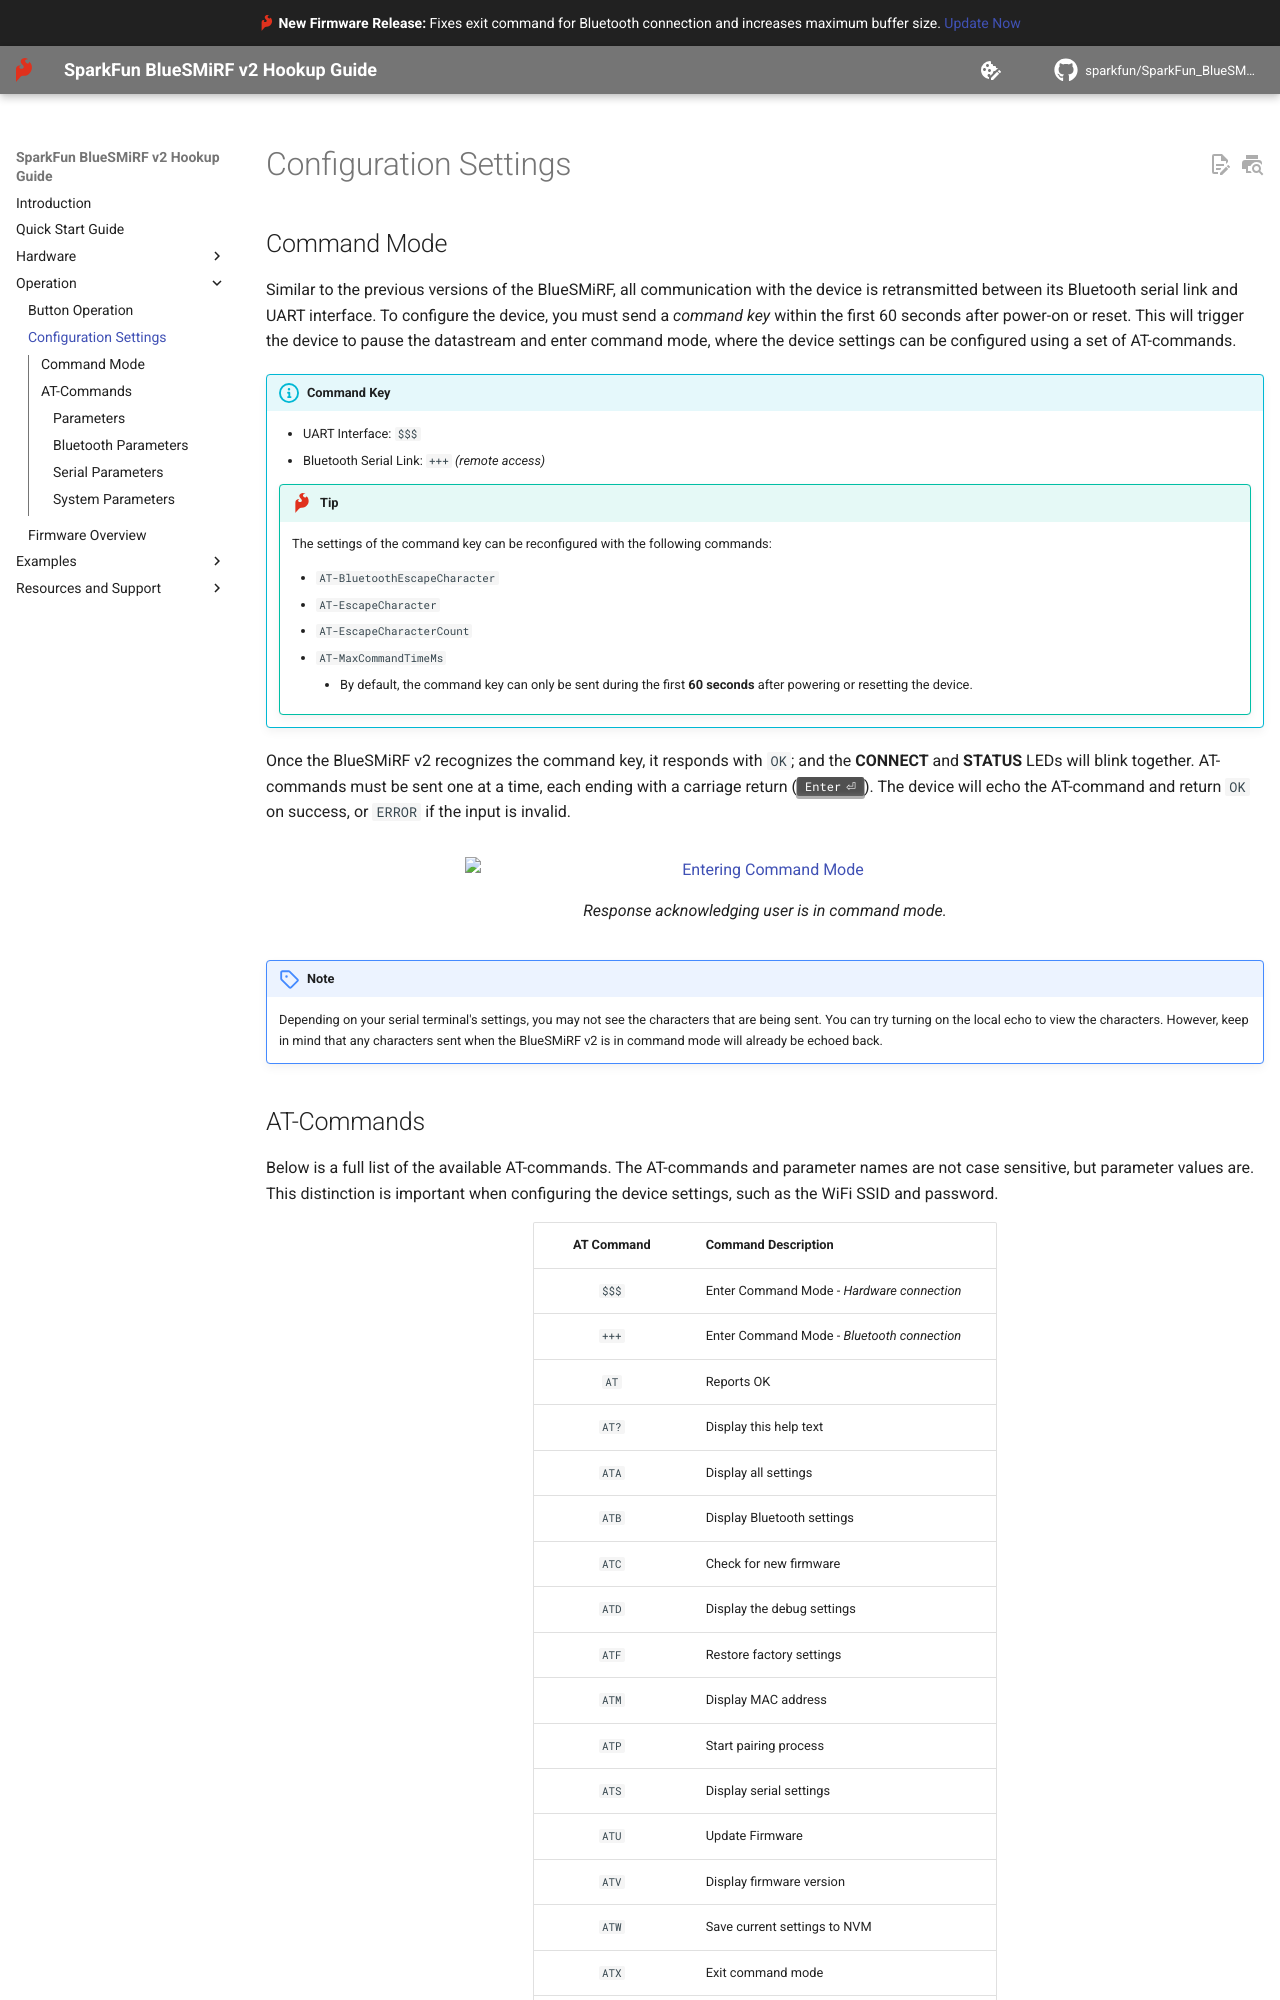

repository: sparkfun/SparkFun_BlueSMiRF-v2 · page: device-configuration/index.html · generator: mkdocs

## Command Mode
Similar to the previous versions of the BlueSMiRF, all communication with the device is retransmitted between its Bluetooth serial link and UART interface. To configure the device, you must send a *command key* within the first 60 seconds after power-on or reset. This will trigger the device to pause the datastream and enter command mode, where the device settings can be configured using a set of AT-commands.


!!! info "Command Key"
	- UART Interface: `$$$`
	- Bluetooth Serial Link: `+++` *(remote access)*


	!!! tip
		The settings of the command key can be reconfigured with the following commands:

		- `AT-BluetoothEscapeCharacter`
		- `AT-EscapeCharacter`
		- `AT-EscapeCharacterCount`
		- `AT-MaxCommandTimeMs`
			- By default, the command key can only be sent during the first **60 seconds** after powering or resetting the device.


Once the BlueSMiRF v2 recognizes the command key, it responds with `OK`; and the **CONNECT** and **STATUS** LEDs will blink together. AT-commands must be sent one at a time, each ending with a carriage return (++enter++). The device will echo the AT-command and return `OK` on success, or `ERROR` if the input is invalid.


<figure markdown>
[![Entering Command Mode](./assets/img/hookup_guide/example-terminal-command_mode.jpg){ width="600" }](./assets/img/hookup_guide/example-terminal-command_mode.jpg "Click to enlarge")
<figcaption markdown>Response acknowledging user is in command mode.</figcaption>
</figure>


!!! note
	Depending on your serial terminal's settings, you may not see the characters that are being sent. You can try turning on the local echo to view the characters. However, keep in mind that any characters sent when the BlueSMiRF v2 is in command mode will already be echoed back.



## AT-Commands
Below is a full list of the available AT-commands. The AT-commands and parameter names are not case sensitive, but parameter values are. This distinction is important when configuring the device settings, such as the WiFi SSID and password.


<div style="text-align: center;" markdown>

| AT Command           | Command Description                             |
| :------------------: | :---------------------------------------------- |
| `$$$`                | Enter Command Mode - *Hardware connection*      |
| `+++`                | Enter Command Mode - *Bluetooth connection*     |
| `AT`                 | Reports OK                                      |
| `AT?`                | Display this help text                          |
| `ATA`                | Display all settings                            |
| `ATB`                | Display Bluetooth settings                      |
| `ATC`                | Check for new firmware                          |
| `ATD`                | Display the debug settings                      |
| `ATF`                | Restore factory settings                        |
| `ATM`                | Display MAC address                             |
| `ATP`                | Start pairing process                           |
| `ATS`                | Display serial settings                         |
| `ATU`                | Update Firmware                                 |
| `ATV`                | Display firmware version                        |
| `ATW`                | Save current settings to NVM                    |
| `ATX`                | Exit command mode                               |
| `ATY`                | Display system settings                         |
| `ATZ`                | Reboot the system                               |
| `AT-<Param>=<value>` | Set parameter's value to xxx by name (Param)    |
| `AT-<Param>`         | Print parameter's current value by name (Param) |

</div>
